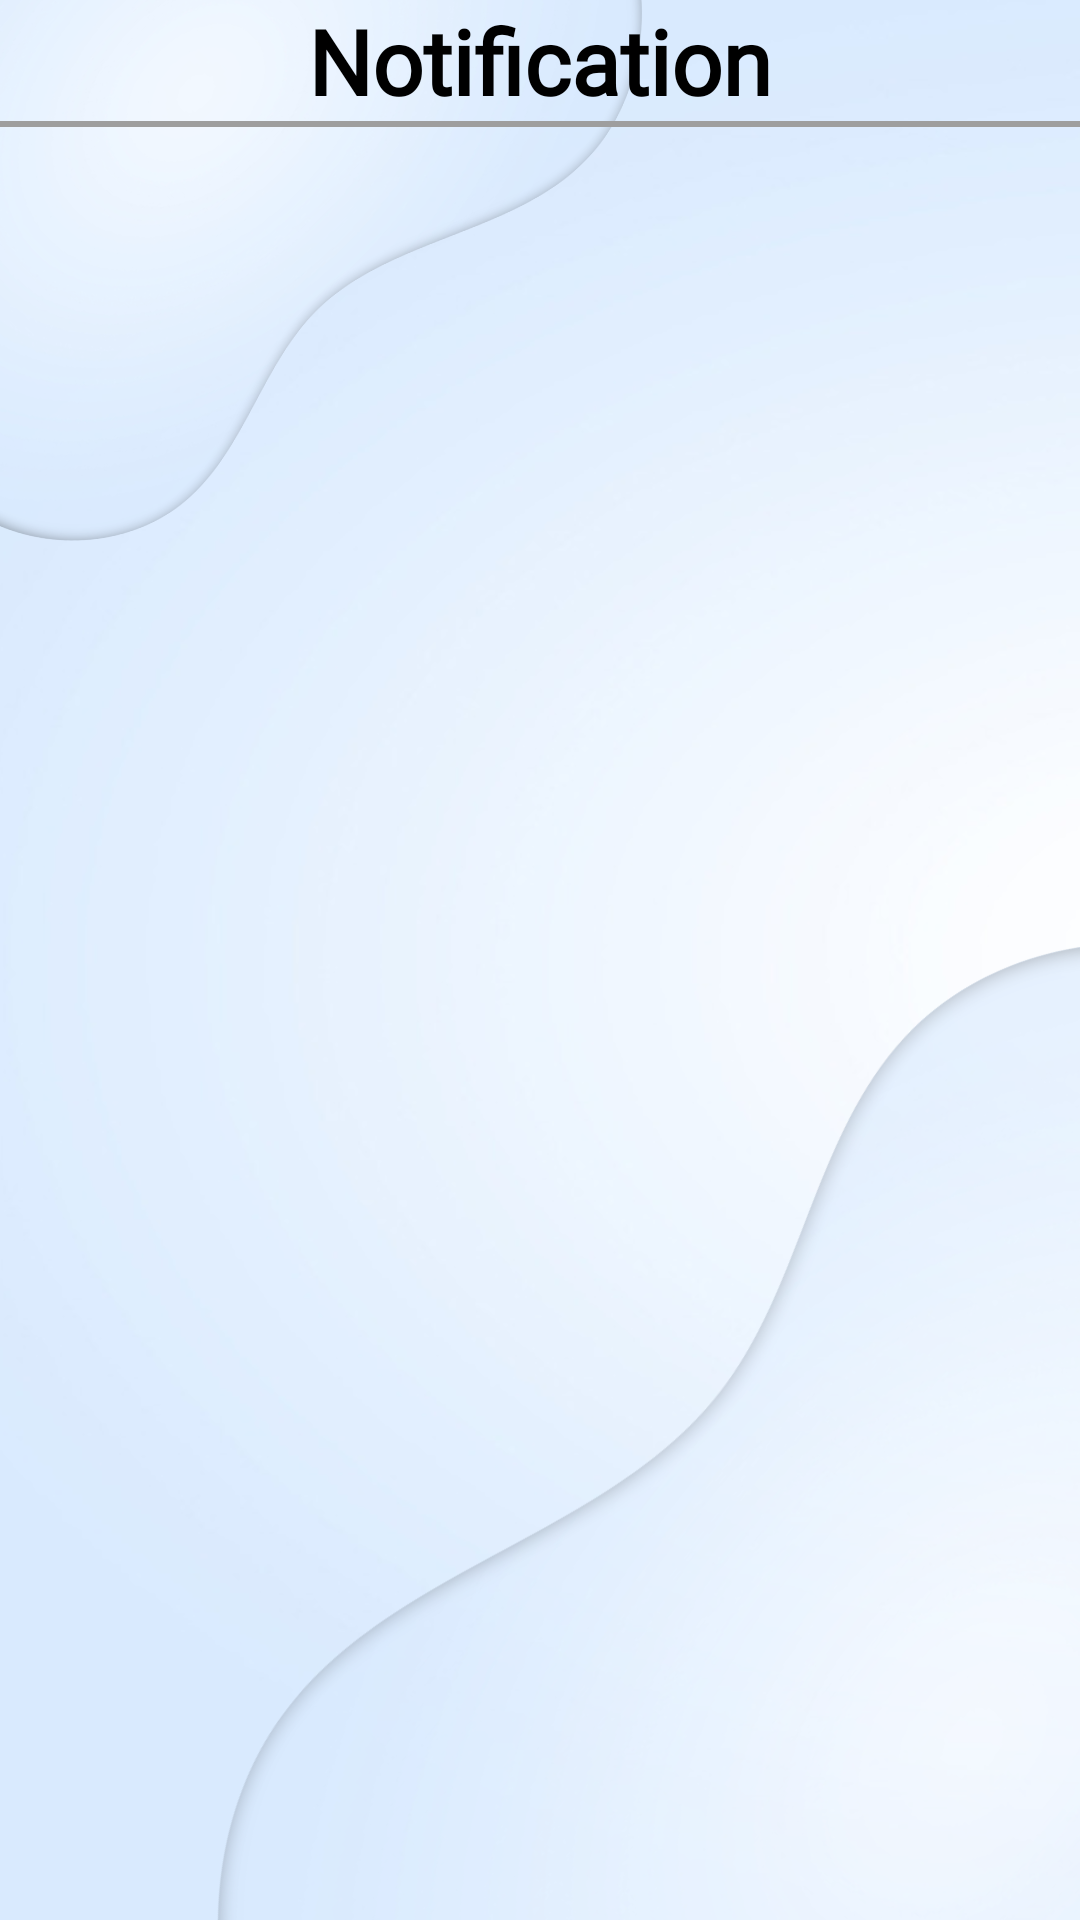

Write the Android layout XML for this screen, with the resource values it uses.
<!-- AndroidManifest.xml: application theme Theme.SocialMediaApp -->
<!-- res/layout/fragment_notification.xml -->
<?xml version="1.0" encoding="utf-8"?>
<RelativeLayout xmlns:android="http://schemas.android.com/apk/res/android"
    xmlns:tools="http://schemas.android.com/tools"
    android:layout_width="match_parent"
    android:layout_height="match_parent"
    android:background="@drawable/br"
    tools:context=".fragment.NotificationFragment">
    <LinearLayout
        android:layout_width="match_parent"
        android:layout_height="wrap_content"
        android:orientation="vertical"
        android:id="@+id/rlHrader">
        <RelativeLayout
            android:layout_width="match_parent"
            android:layout_height="wrap_content"
            android:orientation="horizontal">

            <TextView
                android:layout_width="wrap_content"
                android:layout_height="wrap_content"
                android:layout_centerInParent="true"
                android:fontFamily="@font/font1"
                android:gravity="center"
                android:text="Notification"
                android:textColor="#000"
                android:textSize="30sp"
                android:textStyle="bold"></TextView>
            <ImageView
                android:id="@+id/ivBackNotification"
                android:layout_width="30dp"
                android:layout_height="30dp"
                android:src="@drawable/back"
                android:layout_alignParentStart="true"
                android:layout_centerVertical="true"
                android:layout_marginLeft="20dp">
            </ImageView>
        </RelativeLayout>

        <View
            android:layout_width="match_parent"
            android:layout_height="2dp"
            android:background="#9E9E9E" />
    </LinearLayout>
    <LinearLayout
        android:layout_width="match_parent"
        android:layout_height="match_parent"
        android:layout_below="@+id/rlHrader">

        <ListView
            android:id="@+id/list_view_noti"
            android:layout_width="match_parent"
            android:layout_height="match_parent"
            android:orientation="horizontal"></ListView>
    </LinearLayout>
</RelativeLayout>
<!-- resources referenced by this layout -->
<resources>
  <!-- drawable br: png bitmap (drawable, 332076 bytes) -->
  <style name="Theme.SocialMediaApp" parent="Base.Theme.SocialMediaApp" />
  <style name="Base.Theme.SocialMediaApp" parent="Theme.AppCompat.DayNight.NoActionBar">
          
          
      </style>
</resources>
